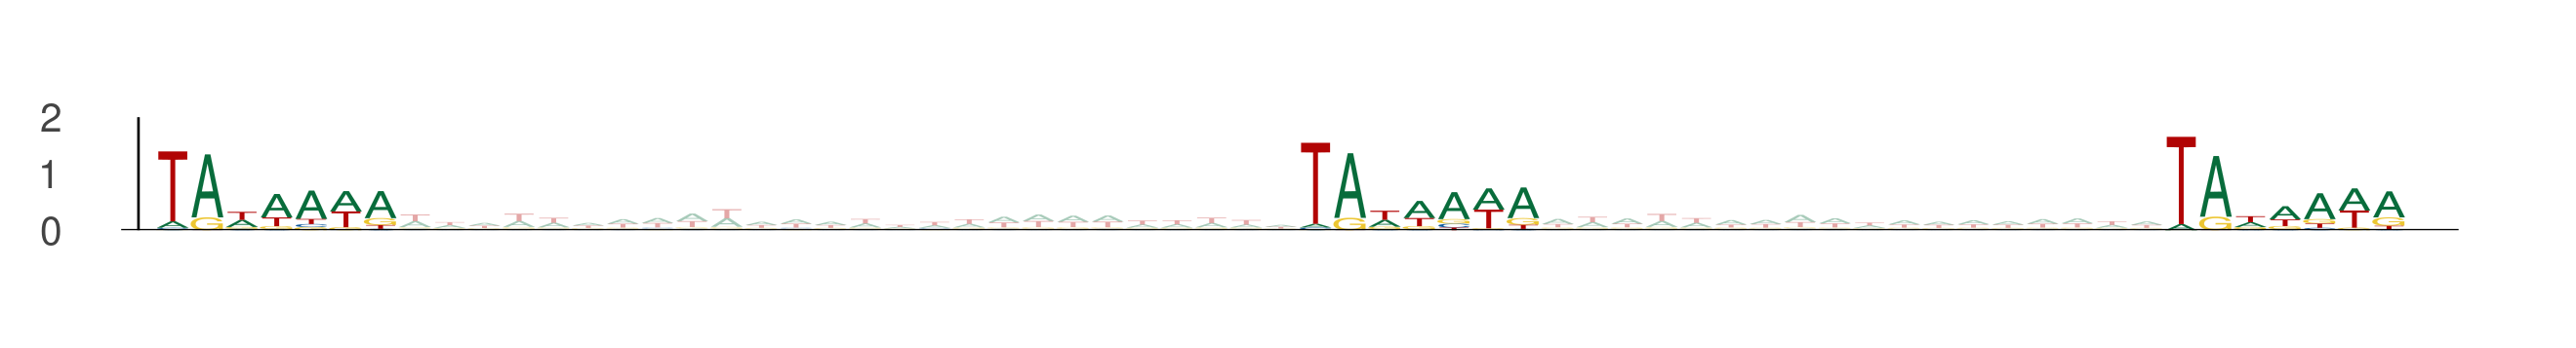

The file beside this chart, header and first rows:
seq_index, start_position, end_position, is_reversed_complement
13270, 9, 16, 0
13270, 42, 49, 0
13270, 67, 74, 0
6542, 57, 64, 0
6542, 90, 97, 0
6542, 115, 122, 0
4104, 89, 96, 0
4104, 122, 129, 0
4104, 147, 154, 0
2795, 1, 8, 0
2795, 34, 41, 0
2795, 59, 66, 0
8218, 88, 95, 0
8218, 121, 128, 0
8218, 146, 153, 0
5712, 84, 91, 0
5712, 117, 124, 0
5712, 142, 149, 0
3786, 52, 59, 0
3786, 85, 92, 0
3786, 110, 117, 0
9879, 59, 66, 0
9879, 92, 99, 0
9879, 117, 124, 0
8732, 36, 43, 0
8732, 69, 76, 0
8732, 94, 101, 0
8668, 8, 15, 0
8668, 41, 48, 0
8668, 66, 73, 0
336, 72, 79, 0
336, 105, 112, 0
336, 130, 137, 0
6602, 12, 19, 0
6602, 45, 52, 0
6602, 70, 77, 0
5203, 10, 17, 0
5203, 43, 50, 0
5203, 68, 75, 0
4317, 32, 39, 0
4317, 65, 72, 0
4317, 90, 97, 0
13841, 51, 58, 0
13841, 84, 91, 0
13841, 109, 116, 0
13841, 26, 33, 0
13841, 59, 66, 0
13841, 84, 91, 0
39, 91, 98, 0
39, 124, 131, 0
39, 149, 156, 0
8460, 69, 76, 0
8460, 102, 109, 0
8460, 127, 134, 0
3657, 61, 68, 0
3657, 94, 101, 0
3657, 119, 126, 0
4549, 7, 14, 0
4549, 40, 47, 0
4549, 65, 72, 0
... 627 more rows
